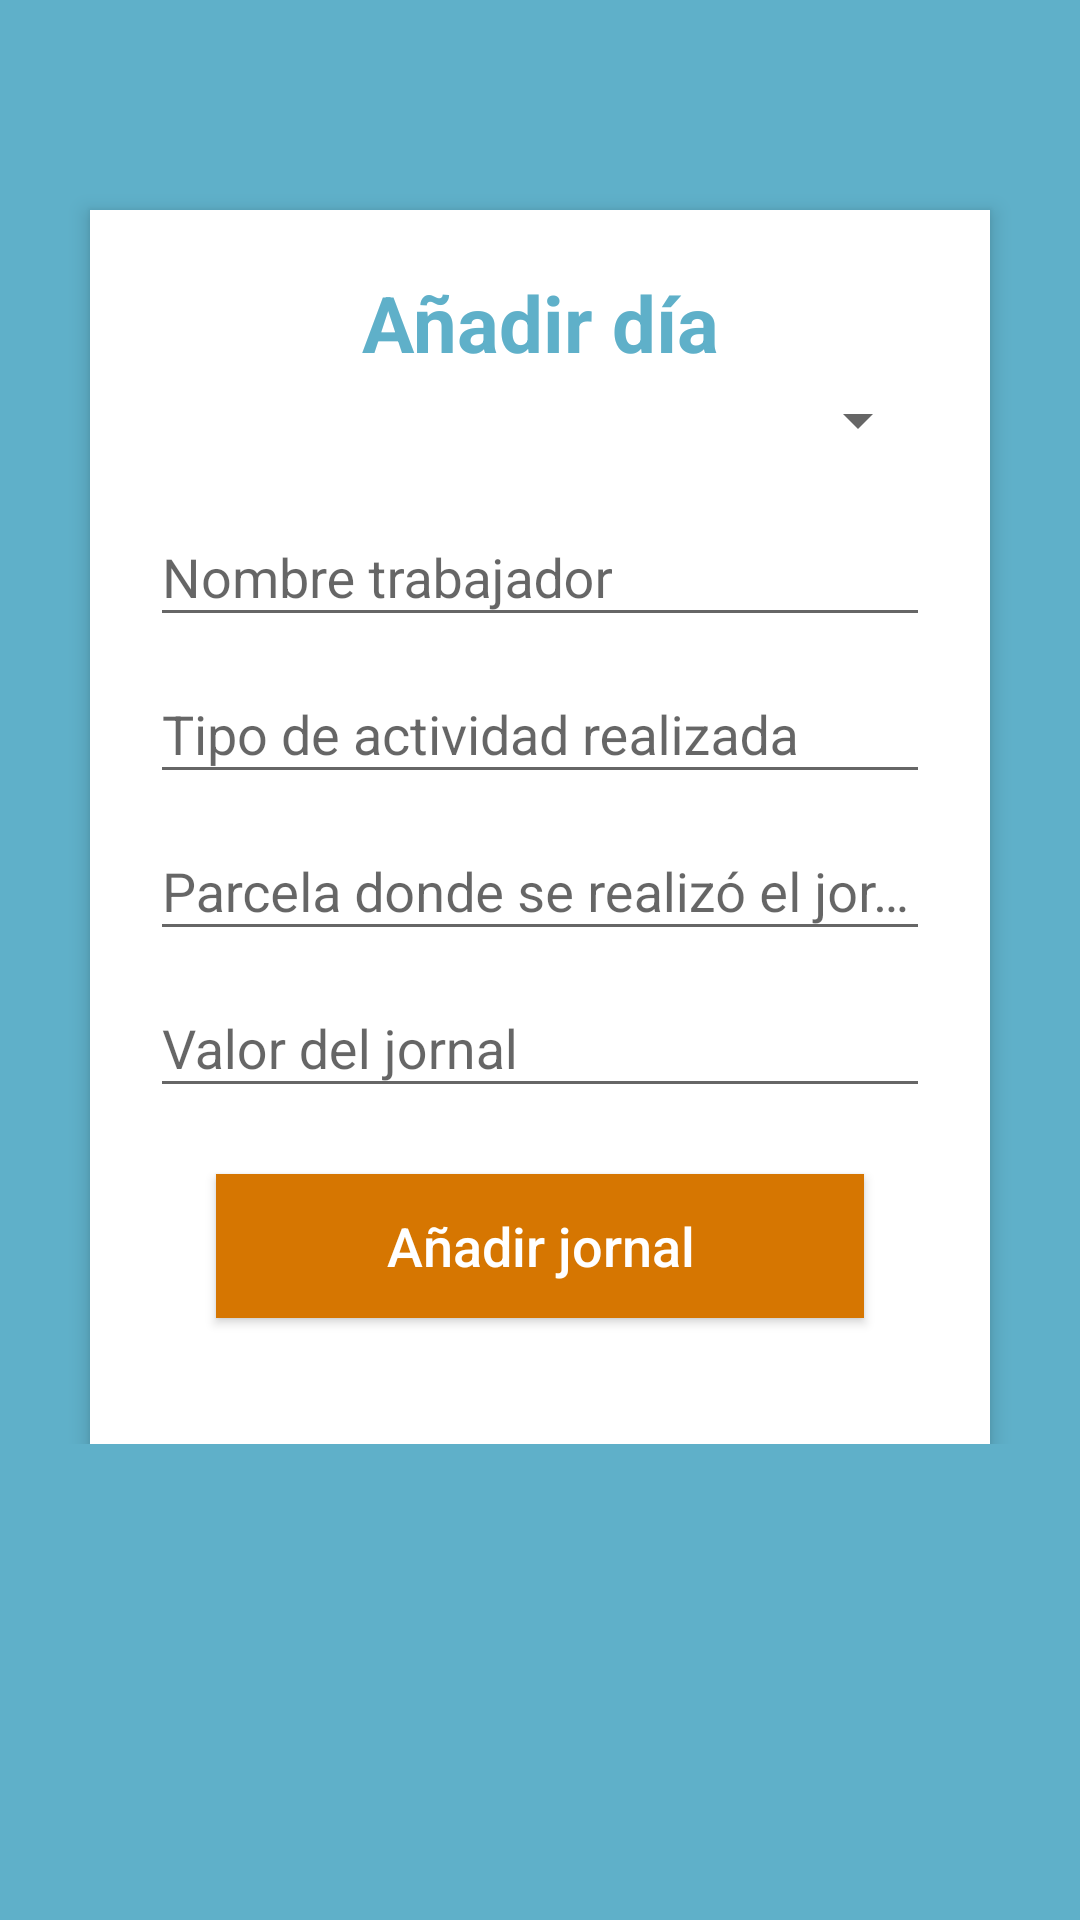

The Android layout XML behind this screen, and the referenced resources:
<!-- AndroidManifest.xml: application theme AppTheme.NoActionBar -->
<!-- res/layout/fragment_form.xml -->
<?xml version="1.0" encoding="utf-8"?>
<RelativeLayout xmlns:android="http://schemas.android.com/apk/res/android"
    android:layout_width="match_parent"
    android:layout_height="match_parent"
    android:background="#5fb0c9"
    android:orientation="vertical"
    android:scrollbarAlwaysDrawVerticalTrack="true">

    <ScrollView
        android:layout_width="match_parent"
        android:layout_height="wrap_content">

        <RelativeLayout
            android:layout_width="fill_parent"
            android:layout_height="wrap_content"
            android:layout_marginLeft="30dp"
            android:layout_marginTop="70dp"
            android:layout_marginRight="30dp"
            android:background="#fff"
            android:elevation="4dp"
            android:orientation="vertical"
            android:padding="20dp">


            <TextView
                android:id="@+id/login_title"
                android:layout_width="fill_parent"
                android:layout_height="wrap_content"
                android:layout_centerHorizontal="true"
                android:layout_marginTop="0dp"
                android:gravity="center_horizontal"
                android:text="@string/anadir_dia"
                android:textColor="#5fb0c9"
                android:textSize="26sp"
                android:textStyle="bold" />


            <LinearLayout
                android:layout_width="fill_parent"
                android:layout_height="wrap_content"
                android:orientation="vertical"
                android:paddingTop="30dp">

                <Spinner
                    android:id="@+id/spinner_tipo_jornal"
                    android:layout_width="match_parent"
                    android:layout_height="40dp"
                    />

                <TextView
                    android:id="@+id/tipoJornal"
                    android:layout_width="match_parent"
                    android:layout_height="wrap_content"
                    android:visibility="gone" />

                <android.support.design.widget.TextInputLayout
                    android:layout_width="match_parent"
                    android:layout_height="wrap_content">

                    <EditText
                        android:id="@+id/edit_nombre"
                        android:layout_width="fill_parent"
                        android:layout_height="wrap_content"
                        android:layout_marginTop="16dp"
                        android:drawableTint="#FF4081"
                        android:hint="@string/nombre_trabajador"
                        android:inputType="text"
                        android:singleLine="true" />
                </android.support.design.widget.TextInputLayout>

                <android.support.design.widget.TextInputLayout
                    android:layout_width="match_parent"
                    android:layout_height="wrap_content">

                    <EditText
                        android:id="@+id/edit_tipo_actividad"
                        android:layout_width="fill_parent"
                        android:layout_height="wrap_content"
                        android:layout_marginTop="16dp"
                        android:drawableTint="#FF4081"
                        android:hint="@string/tipo_actividad"
                        android:inputType="text"
                        android:singleLine="true" />
                </android.support.design.widget.TextInputLayout>

                <android.support.design.widget.TextInputLayout
                    android:layout_width="match_parent"
                    android:layout_height="wrap_content">

                    <EditText
                        android:id="@+id/edit_parcela"
                        android:layout_width="fill_parent"
                        android:layout_height="wrap_content"
                        android:layout_marginTop="16dp"
                        android:drawableTint="#FF4081"
                        android:hint="@string/parcela_donde_se_realizo_el_jornal"
                        android:inputType="text"
                        android:singleLine="true" />
                </android.support.design.widget.TextInputLayout>


                <android.support.design.widget.TextInputLayout
                    android:layout_width="match_parent"
                    android:layout_height="wrap_content">

                    <EditText
                        android:id="@+id/edit_valor_jornal"
                        android:layout_width="fill_parent"
                        android:layout_height="wrap_content"
                        android:layout_marginTop="16dp"
                        android:drawableTint="#FF4081"
                        android:hint="@string/valor_del_jornal"
                        android:inputType="text"
                        android:singleLine="true" />
                </android.support.design.widget.TextInputLayout>

                <Button
                    android:id="@+id/btn_anadir_jornal"
                    android:layout_width="fill_parent"
                    android:layout_height="wrap_content"
                    android:layout_margin="22dp"
                    android:background="#d67601"
                    android:text="@string/btn_anadir_jornal"
                    android:textAllCaps="false"
                    android:textColor="#fff"
                    android:textSize="18sp" />
            </LinearLayout>
        </RelativeLayout>
    </ScrollView>
</RelativeLayout>
<!-- resources referenced by this layout -->
<resources>
  <string name="anadir_dia">Añadir día</string>
  <string name="btn_anadir_jornal">Añadir jornal</string>
  <string name="nombre_trabajador">Nombre trabajador</string>
  <string name="parcela_donde_se_realizo_el_jornal">Parcela donde se realizó el jornal</string>
  <string name="tipo_actividad">Tipo de actividad realizada</string>
  <string name="valor_del_jornal">Valor del jornal</string>
  <style name="AppTheme.NoActionBar">
          <item name="windowActionBar">false</item>
          <item name="windowNoTitle">true</item>
          <item name="android:textColor">@android:color/white</item>
      </style>
</resources>
